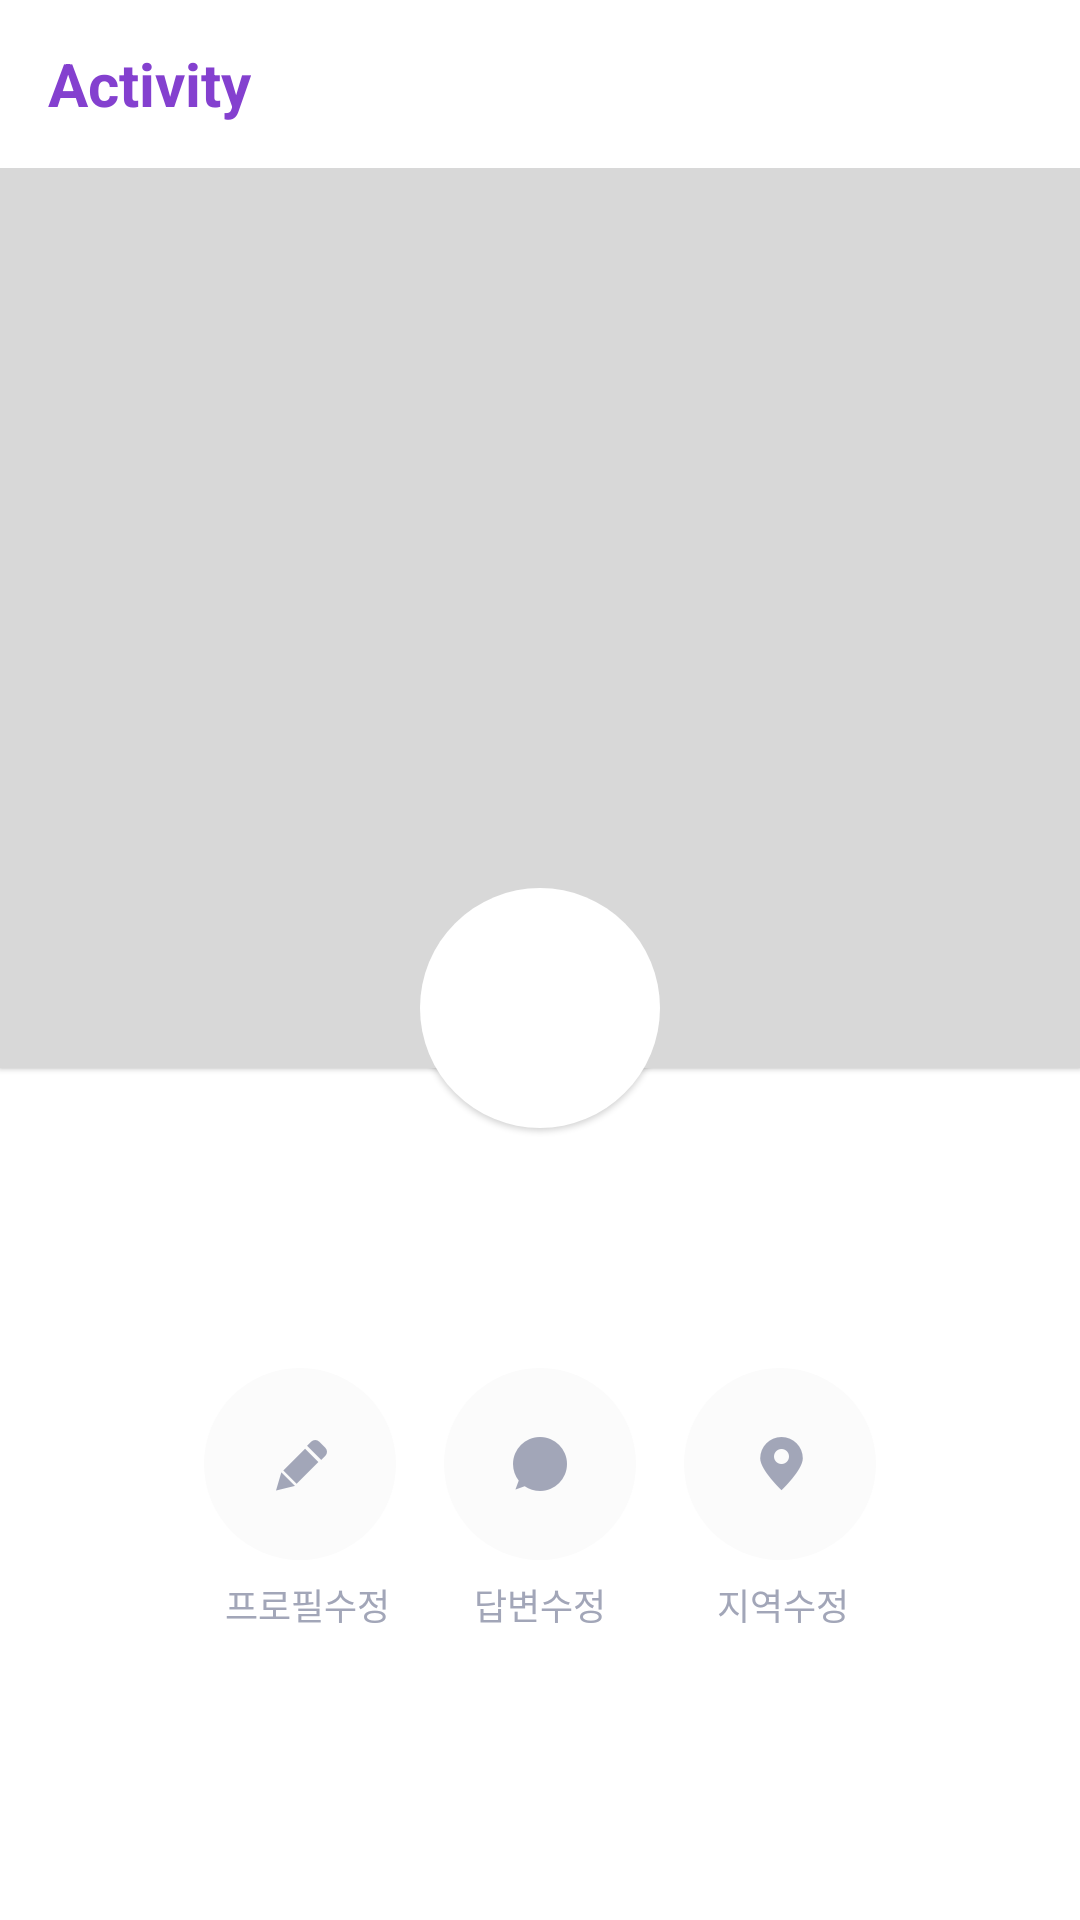

Here is an Android app screen rendered from its layout file. Give the layout XML and the strings, colors and styles it references.
<!-- AndroidManifest.xml: application theme AppTheme -->
<!-- res/layout/activity_profile.xml -->
<?xml version="1.0" encoding="utf-8"?>
<RelativeLayout xmlns:android="http://schemas.android.com/apk/res/android"
    android:layout_width="match_parent"
    android:layout_height="match_parent"
    xmlns:tools="http://schemas.android.com/tools"
    android:background="@color/colorPrimary"
    android:orientation="vertical">

    <include
        android:id="@+id/app_bar"
        layout="@layout/app_bar" />

    <ImageView
        android:id="@+id/profile_card_background"
        android:layout_width="match_parent"
        android:layout_height="@dimen/profile_background"
        android:layout_below="@id/app_bar"
        android:background="@color/profileDefaultBackground"
        android:elevation="@dimen/elevation_padding"
        android:scaleType="center" />

    <ImageView
        android:id="@+id/profile_image"
        android:layout_width="@dimen/profile_circle_image_layout_size"
        android:layout_height="@dimen/profile_circle_image_layout_size"
        android:layout_below="@+id/app_bar"
        android:layout_centerHorizontal="true"
        android:layout_marginTop="240dp"
        android:background="@drawable/shape_circle_white"
        android:elevation="@dimen/elevation_padding"
        android:scaleType="center"
        android:src="@drawable/menu_profile" />

    <TextView
        android:id="@+id/profile_name"
        android:layout_width="wrap_content"
        android:layout_height="wrap_content"
        android:layout_below="@id/profile_image"
        android:layout_centerHorizontal="true"
        android:layout_marginTop="@dimen/common_margin"
        tools:text="Hello"
        android:textSize="@dimen/profile_name_text_size"
        android:textStyle="bold" />

    <TextView
        android:id="@+id/profile_intro"
        android:layout_width="match_parent"
        android:layout_height="wrap_content"
        android:layout_below="@id/profile_name"
        tools:text="안녕하세요"
        android:textAlignment="center"
        android:textColor="@color/colorPrimaryDark"
        android:textSize="14sp" />

    <ImageButton
        android:id="@+id/profile_edit_button"
        android:layout_width="@dimen/profile_circle_button"
        android:layout_height="@dimen/profile_circle_button"
        android:layout_below="@+id/profile_intro"
        android:layout_marginLeft="@dimen/profile_circle_button_margin"
        android:layout_marginTop="@dimen/profile_button_top_margin"
        android:background="@drawable/shape_circle_grey"
        android:src="@drawable/btn_edit_gray" />

    <ImageButton
        android:id="@+id/answer_edit_button"
        android:layout_width="@dimen/profile_circle_button"
        android:layout_height="@dimen/profile_circle_button"
        android:layout_alignTop="@+id/profile_edit_button"
        android:layout_centerHorizontal="true"
        android:background="@drawable/shape_circle_grey"
        android:src="@drawable/btn_msg_gray" />

    <ImageButton
        android:id="@+id/map_edit_button"
        android:layout_width="@dimen/profile_circle_button"
        android:layout_height="@dimen/profile_circle_button"
        android:layout_alignParentEnd="true"
        android:layout_alignTop="@+id/answer_edit_button"
        android:layout_marginEnd="@dimen/profile_circle_button_margin"
        android:background="@drawable/shape_circle_grey"
        android:src="@drawable/btn_pin_gray" />

    <TextView
        android:layout_width="wrap_content"
        android:layout_height="wrap_content"
        android:layout_alignEnd="@+id/profile_edit_button"
        android:layout_below="@+id/profile_edit_button"
        android:layout_marginTop="@dimen/button_text_top_margin"
        android:layout_marginRight="2dp"
        android:text="프로필수정"
        android:textColor="@color/colorPrimaryDark"
        android:textSize="12sp" />

    <TextView
        android:layout_width="wrap_content"
        android:layout_height="wrap_content"
        android:layout_below="@+id/answer_edit_button"
        android:layout_centerHorizontal="true"
        android:layout_marginTop="@dimen/button_text_top_margin"
        android:text="답변수정"
        android:textColor="@color/colorPrimaryDark"
        android:textSize="12sp" />

    <TextView
        android:layout_width="wrap_content"
        android:layout_height="wrap_content"
        android:layout_below="@id/map_edit_button"
        android:layout_alignEnd="@+id/map_edit_button"
        android:layout_marginTop="@dimen/button_text_top_margin"
        android:layout_marginRight="9dp"
        android:text="지역수정"
        android:textColor="@color/colorPrimaryDark"
        android:textSize="12sp" />


</RelativeLayout>
<!-- res/layout/app_bar.xml (included above) -->
<?xml version="1.0" encoding="utf-8"?>
<android.support.v7.widget.Toolbar xmlns:android="http://schemas.android.com/apk/res/android"
    xmlns:app="http://schemas.android.com/apk/res-auto"
    android:layout_width="match_parent"
    android:layout_height="wrap_content"
    android:background="@color/colorPrimary"
    android:paddingTop="@dimen/app_bar_top_padding"
    android:elevation="@dimen/elevation_padding"
    app:theme="@style/CustomToolBarTheme">
    

    <RelativeLayout
        android:id="@+id/toolbar_layout"
        android:layout_width="match_parent"
        android:layout_height="wrap_content"
        android:orientation="vertical">

        <TextView
            android:id="@+id/toolbar_title"
            android:layout_width="wrap_content"
            android:layout_height="wrap_content"
            android:text="Activity"
            android:textStyle="bold"
            android:textColor="@color/textColorPrimary"
            android:textSize="@dimen/toolbar_text_size" />

    </RelativeLayout>

</android.support.v7.widget.Toolbar>
<!-- resources referenced by this layout -->
<resources>
  <color name="colorPrimary">#ffffff</color>
  <color name="colorPrimaryDark">#a2a6b8</color>
  <color name="profileDefaultBackground">#d8d8d8</color>
  <color name="textColorPrimary">#8440cf</color>
  <dimen name="app_bar_top_padding">0dp</dimen>
  <dimen name="button_text_top_margin">6dp</dimen>
  <dimen name="common_margin">10dp</dimen>
  <dimen name="elevation_padding">1dp</dimen>
  <dimen name="profile_background">300dp</dimen>
  <dimen name="profile_button_top_margin">24dp</dimen>
  <dimen name="profile_circle_button">64dp</dimen>
  <dimen name="profile_circle_button_margin">68dp</dimen>
  <dimen name="profile_circle_image_layout_size">80dp</dimen>
  <dimen name="profile_name_text_size">20sp</dimen>
  <dimen name="toolbar_text_size">20sp</dimen>
  <!-- drawable btn_edit_gray: png bitmap (drawable-mdpi, 514 bytes) -->
  <!-- drawable btn_msg_gray: png bitmap (drawable-xhdpi, 943 bytes) -->
  <!-- drawable btn_pin_gray: png bitmap (drawable-mdpi, 607 bytes) -->
  <!-- drawable shape_circle_grey (drawable) -->
  <?xml version="1.0" encoding="utf-8"?>
  <shape
      xmlns:android="http://schemas.android.com/apk/res/android"
      android:shape="oval">
  
      <solid
          android:color="@color/circleGrey"/>
  
  
      <corners android:radius="4dp" />
  </shape>
  <!-- drawable shape_circle_white (drawable) -->
  <?xml version="1.0" encoding="utf-8"?>
  <shape
      xmlns:android="http://schemas.android.com/apk/res/android"
      android:shape="oval">
  
      <solid
          android:color="@color/colorPrimary"/>
  
  
      <corners android:radius="4dp" />
  </shape>
  <style name="CustomToolBarTheme" parent="ThemeOverlay.AppCompat.Light">
          <item name="android:textColorPrimary">@color/textColorPrimary</item>
      </style>
  <style name="AppTheme" parent="AppTheme.Base" />
  <color name="circleGrey">#fbfbfb</color>
  <style name="AppTheme.Base" parent="Theme.AppCompat.Light.NoActionBar">
          <item name="colorPrimary">@color/colorPrimary</item>
          <item name="colorPrimaryDark">@color/colorPrimaryDark</item>
          <item name="colorAccent">@color/colorAccent</item>
          <item name="drawerArrowStyle">@style/DrawerIcon</item>
      </style>
  <color name="colorAccent">#fc5bc4</color>
  <style name="DrawerIcon" parent="Widget.AppCompat.DrawerArrowToggle">
          <item name="color">@color/textColorPrimary</item>
      </style>
</resources>
